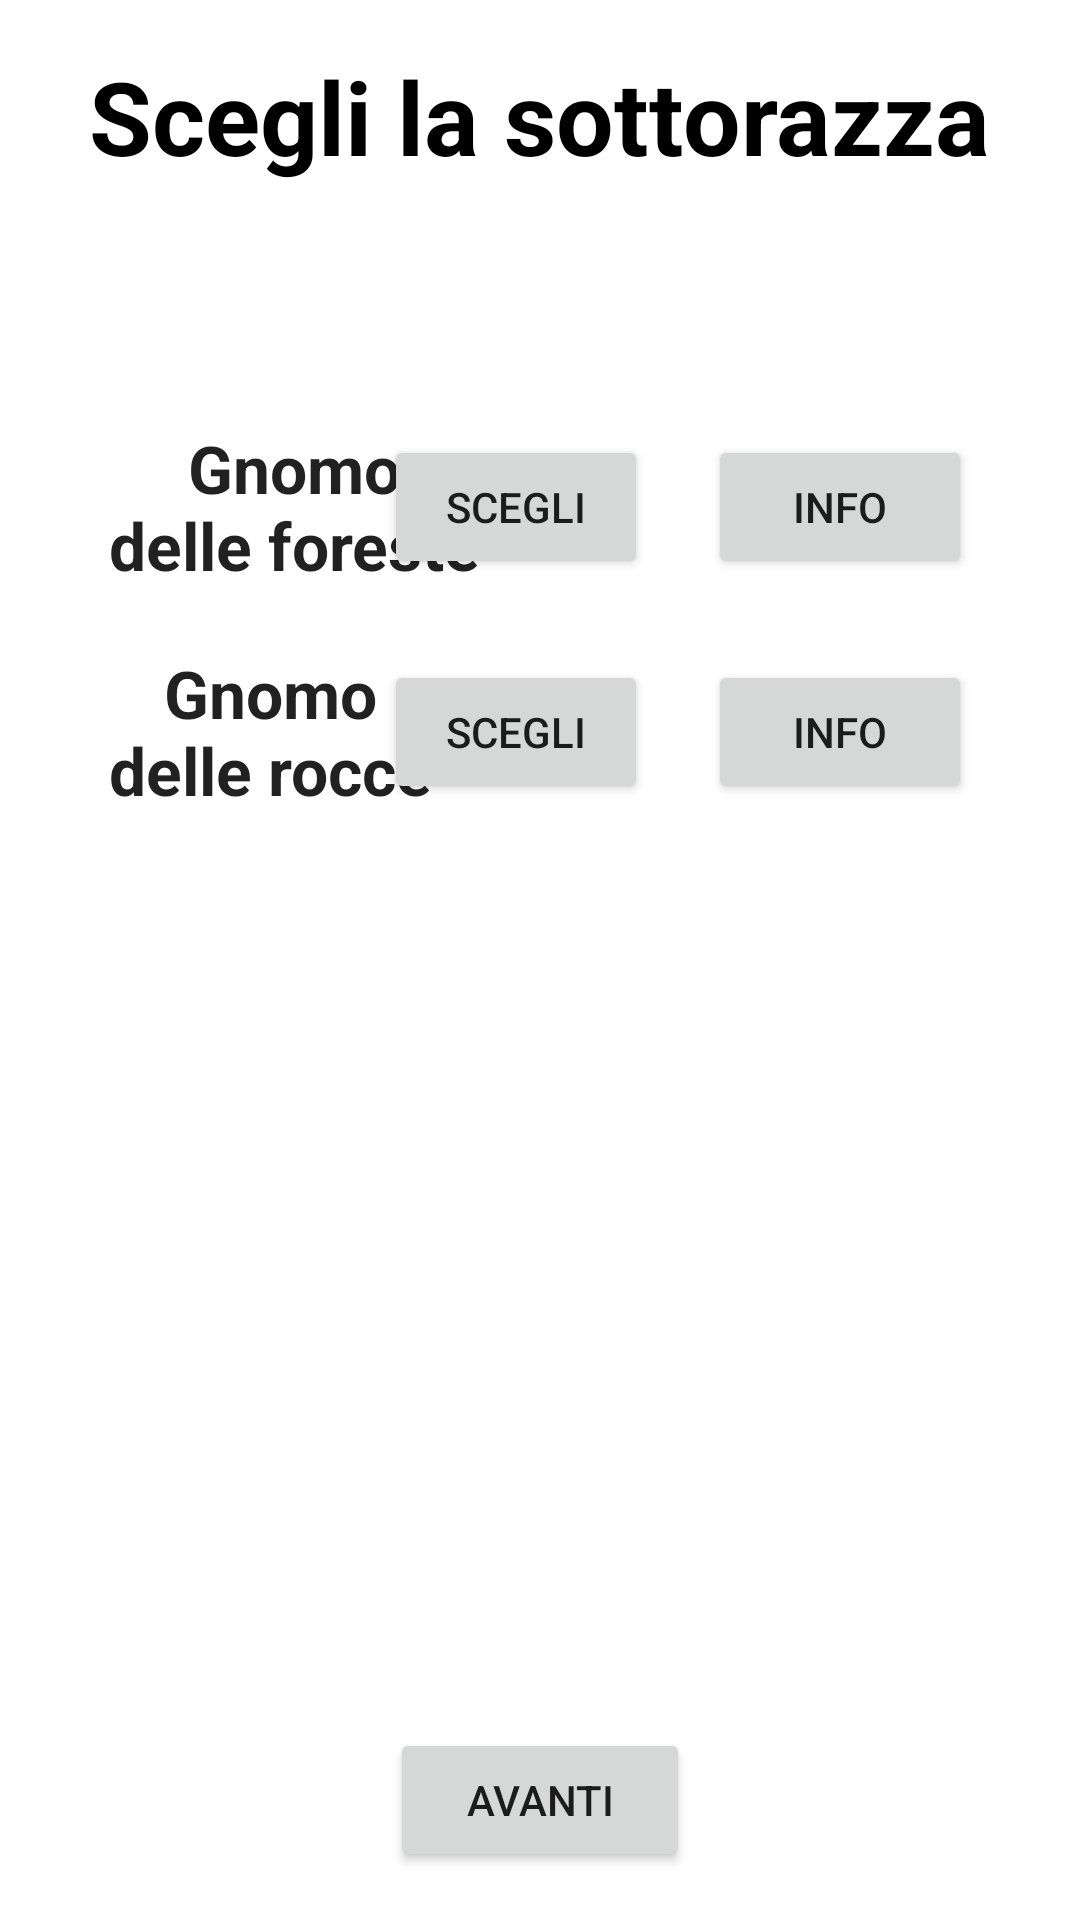

Produce the Android XML layout that renders to this screen, including the resource entries it uses.
<!-- AndroidManifest.xml: application theme Theme.Progetto_DD -->
<!-- res/layout/fragment_sottorazza_gnomo.xml -->
<?xml version="1.0" encoding="utf-8"?>
<LinearLayout
    xmlns:android="http://schemas.android.com/apk/res/android"
    xmlns:app="http://schemas.android.com/apk/res-auto"
    xmlns:tools="http://schemas.android.com/tools"
    android:layout_width="match_parent"
    android:layout_height="match_parent"
    android:orientation="vertical"
    android:padding="16dp"
    tools:context=".view.characters.crea.SottorazzaGnomoFragment">

    <TextView
        android:layout_width="wrap_content"
        android:layout_height="wrap_content"
        android:layout_gravity="center_horizontal"
        android:text="@string/scegli_la_sottorazza"
        android:layout_marginBottom="30dp"
        android:textColor="@color/black"
        android:textStyle="bold"
        android:textAppearance="@style/TextAppearance.AppCompat.Display1" />

    <androidx.constraintlayout.widget.ConstraintLayout
        android:layout_width="match_parent"
        android:layout_height="wrap_content"
        android:layout_marginTop="50dp"
        android:orientation="horizontal">

        <TextView
            android:layout_width="wrap_content"
            android:layout_height="wrap_content"
            android:layout_gravity="start"
            android:layout_marginStart="20dp"
            android:text="@string/gnomo_ndelle_foreste"
            android:gravity="center_horizontal"
            android:textStyle="bold"
            android:textAppearance="@style/TextAppearance.AppCompat.Large"
            app:layout_constraintBottom_toBottomOf="parent"
            app:layout_constraintStart_toStartOf="parent"
            app:layout_constraintTop_toTopOf="parent" />

        <Button
            android:id="@+id/scegli_foreste"
            android:layout_width="wrap_content"
            android:layout_height="wrap_content"
            android:layout_gravity="end"
            android:layout_marginEnd="20dp"
            android:text="@string/scegli"
            app:layout_constraintBottom_toBottomOf="parent"
            app:layout_constraintEnd_toStartOf="@+id/info_foreste"
            app:layout_constraintTop_toTopOf="parent" />

        <Button
            android:id="@+id/info_foreste"
            android:layout_width="wrap_content"
            android:layout_height="wrap_content"
            android:layout_gravity="end"
            android:layout_marginEnd="20dp"
            android:text="@string/info"
            app:layout_constraintBottom_toBottomOf="parent"
            app:layout_constraintEnd_toEndOf="parent"
            app:layout_constraintTop_toTopOf="parent" />

    </androidx.constraintlayout.widget.ConstraintLayout>

    <androidx.constraintlayout.widget.ConstraintLayout
        android:layout_width="match_parent"
        android:layout_height="wrap_content"
        android:layout_marginTop="20dp"
        android:orientation="horizontal">

        <TextView
            android:layout_width="wrap_content"
            android:layout_height="wrap_content"
            android:layout_gravity="start"
            android:layout_marginStart="20dp"
            android:text="@string/gnomo_ndelle_rocce"
            android:gravity="center_horizontal"
            android:textStyle="bold"
            android:textAppearance="@style/TextAppearance.AppCompat.Large"
            app:layout_constraintBottom_toBottomOf="parent"
            app:layout_constraintStart_toStartOf="parent"
            app:layout_constraintTop_toTopOf="parent" />

        <Button
            android:id="@+id/scegli_rocce"
            android:layout_width="wrap_content"
            android:layout_height="wrap_content"
            android:layout_gravity="end"
            android:layout_marginEnd="20dp"
            android:text="@string/scegli"
            app:layout_constraintBottom_toBottomOf="parent"
            app:layout_constraintEnd_toStartOf="@+id/info_rocce"
            app:layout_constraintTop_toTopOf="parent" />

        <Button
            android:id="@+id/info_rocce"
            android:layout_width="wrap_content"
            android:layout_height="wrap_content"
            android:layout_gravity="end"
            android:layout_marginEnd="20dp"
            android:text="@string/info"
            app:layout_constraintBottom_toBottomOf="parent"
            app:layout_constraintEnd_toEndOf="parent"
            app:layout_constraintTop_toTopOf="parent" />

    </androidx.constraintlayout.widget.ConstraintLayout>

    <androidx.constraintlayout.widget.ConstraintLayout
        android:layout_width="match_parent"
        android:layout_height="match_parent">

        <Button
            android:id="@+id/btn_avanti"
            android:layout_width="100dp"
            android:layout_height="wrap_content"
            android:text="@string/avanti"
            app:layout_constraintBottom_toBottomOf="parent"
            app:layout_constraintEnd_toEndOf="parent"
            app:layout_constraintStart_toStartOf="parent" />

    </androidx.constraintlayout.widget.ConstraintLayout>

</LinearLayout>
<!-- resources referenced by this layout -->
<resources>
  <color name="black">#FF000000</color>
  <string name="avanti">AVANTI</string>
  <string name="gnomo_ndelle_foreste">Gnomo\ndelle foreste</string>
  <string name="gnomo_ndelle_rocce">Gnomo\ndelle rocce</string>
  <string name="info">info</string>
  <string name="scegli">Scegli</string>
  <string name="scegli_la_sottorazza">Scegli una sottorazza</string>
  <style name="Theme.Progetto_DD" parent="Theme.MaterialComponents.DayNight.NoActionBar">
          
          <item name="colorPrimary">#E6AF2E</item> 
          <item name="colorPrimaryVariant">#AD7D1E</item> 
          <item name="colorOnPrimary">@color/white</item>
          
          <item name="colorSecondary">#FF8000</item> 
          <item name="colorSecondaryVariant">#BF5500</item> 
          <item name="colorOnSecondary">@color/black</item>
          
          <item name="android:statusBarColor">?attr/colorPrimaryVariant</item>
          
      </style>
  <color name="white">#FFFFFFFF</color>
</resources>
